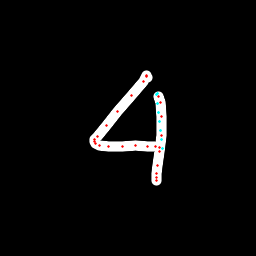

Values plotted in this chart, from the file beside it:
x, y, hover, eod
147.4, 77.68, 0.0, 0.0
146.9, 76.38, 0.0, 0.0
146.4, 75.56, 0.0, 0.0
143.1, 81.6, 0.0, 0.0
131.6, 95.16, 0.0, 0.0
117.9, 111.8, 0.0, 0.0
106, 125.9, 0.0, 0.0
97.61, 136, 0.0, 0.0
94.89, 139.8, 0.0, 0.0
94.8, 141.7, 0.0, 0.0
95.71, 143.3, 0.0, 0.0
99.86, 145, 0.0, 0.0
108.4, 146.7, 0.0, 0.0
122, 146.1, 0.0, 0.0
135.7, 145.9, 0.0, 0.0
147.8, 146.1, 0.0, 0.0
155.6, 146.9, 0.0, 0.0
159.3, 147.6, 0.0, 0.0
162.1, 148.3, 1.0, 0.0
161.3, 139.5, 1.0, 0.0
160.4, 130.6, 1.0, 0.0
159.6, 121.7, 1.0, 0.0
158.7, 112.8, 1.0, 0.0
157.8, 103.8, 1.0, 0.0
157, 94.88, 1.0, 0.0
157.6, 93.97, 1.0, 0.0
158.5, 96.56, 0.0, 0.0
160.1, 102.7, 0.0, 0.0
161.5, 116.5, 0.0, 0.0
161.1, 135.1, 0.0, 0.0
159.6, 151.9, 0.0, 0.0
157.9, 165.9, 0.0, 0.0
156.9, 174, 0.0, 0.0
156.4, 177.8, 0.0, 0.0
156.1, 180.6, 0.0, 1.0
